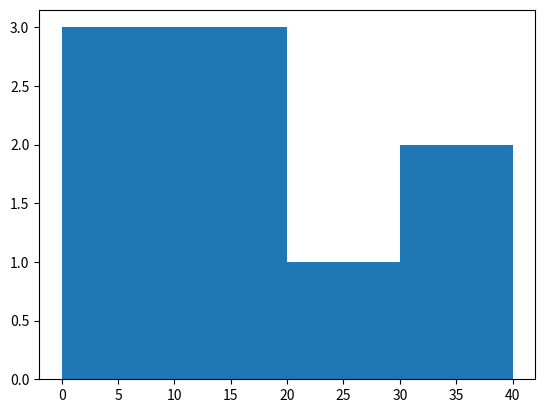

Generate this figure with matplotlib:
from matplotlib import pyplot as plt
import matplotlib
import numpy as np

def demo_matplotlib():
    x = np.arange(1,11)
    y = 2 * x * x + 5
    plt.title('kepler demo')
    plt.xlabel('x caption')
    plt.ylabel('t caption')
    plt.plot(x,y)
    plt.show()

def demo_matplotlib_zh():
    zhfont = matplotlib.font_manager.FontProperties(fname="data/simhei.ttf")
    x = np.arange(-11,11)
    y = 2 * x * x * x + 5
    plt.title('pyplot绘图', fontproperties=zhfont)
    plt.xlabel('x轴', fontproperties=zhfont)
    plt.ylabel('y轴', fontproperties=zhfont)
    # '*' 参数设定散点图样式, 'r'设定颜色
    plt.plot(x,y,'r*')
    plt.show()

def demo_dif_color_bar():
    x = [5,8,10]
    y = [12,16,6]
    x2 = [6,9,11]
    y2 = [6,15,7]
    plt.bar(x,y,align='center',)
    plt.bar(x2,y2,align='center',color='g')
    plt.title('kepler demo')
    plt.ylabel('Y axis')
    plt.xlabel('X axis')
    plt.show()

# 判断a数组元素在bins区间间隔内的频率，输出频率数组
def demo_numpy_histogram():
    a = np.array([1,2,3,14,15,16,27,38,39])
    hist, bins = np.histogram(a,bins=[0,10,20,30,40])
    plt.hist(a, bins=bins)
    print(hist)
    print(bins)
    plt.show()

if __name__ == '__main__':
    # demo_matplotlib()
    # demo_matplotlib_zh()
    # demo_dif_color_bar()
    demo_numpy_histogram()